Dataset: split (GitHub, Fattimm/atelier_prepa_donnees_images). Classes: cardboard, glass, metal, paper, plastic, trash.

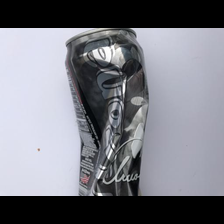
Label: metal

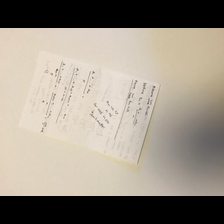
Label: paper

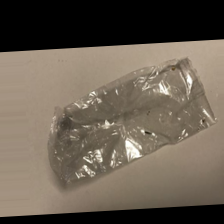
Label: trash

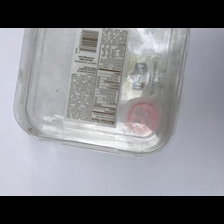
Label: plastic

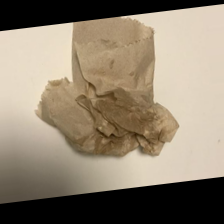
Label: trash

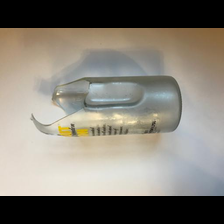
Label: glass
